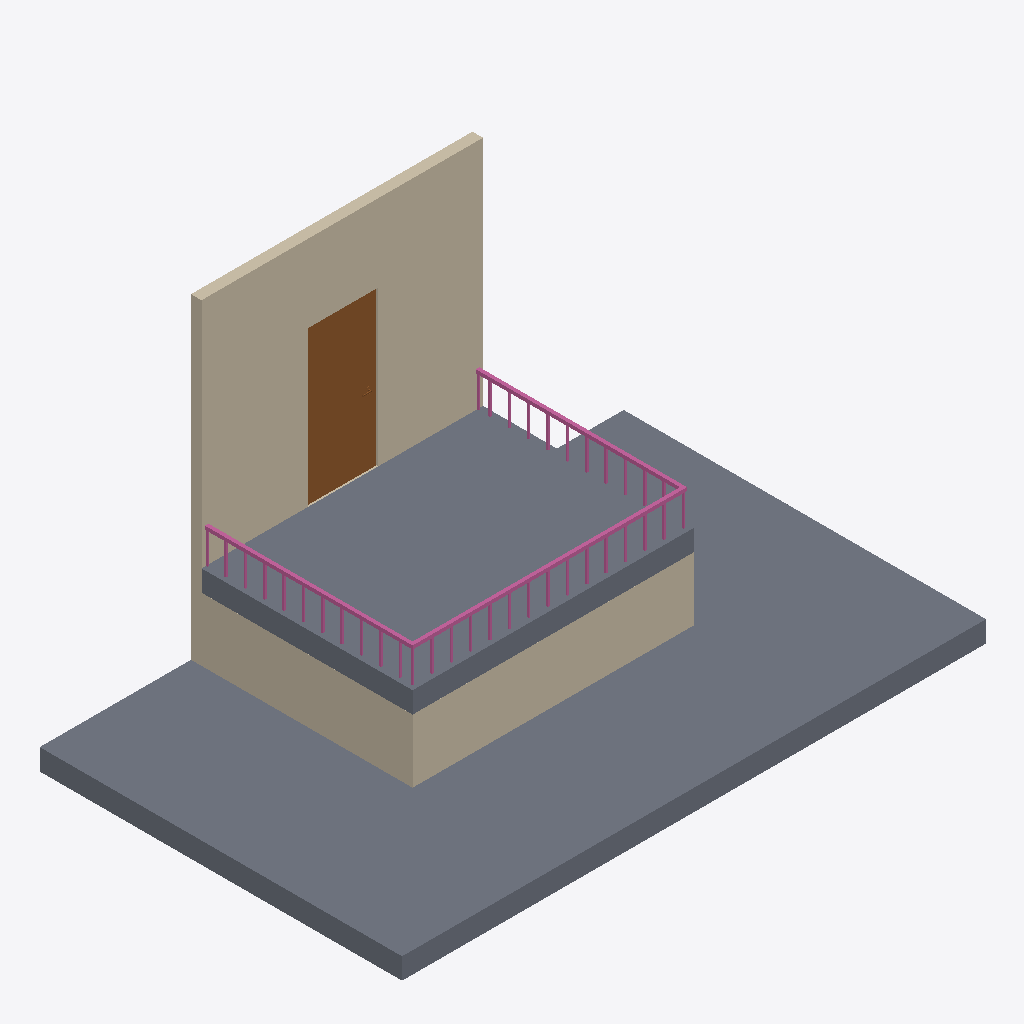
Isometric view of an IFC building model (IFC-SPF (STEP), schema IFC4, length unit millimetre), seen from the south-west, elements coloured by IFC class: 3 walls (beige), 2 slabs (grey), 1 door (brown), 1 railing (pink).
Extent 8.3 m × 5.2 m × 4.8 m (x, y, z). Storeys (2): L1 at 0.00 m; L2 at 1.20 m. Elements (9): 5 IfcWall, 2 IfcSlab, 1 IfcDoor, 1 IfcRailing.

HEADER;
FILE_DESCRIPTION(('ViewDefinition [DesignTransferView_V1.0]','RevitIdentifiers [ContentGUID: 4ba9d54e-d371-479e-91f3-e06e21918905, VersionGUID: 879e57a4-20c0-482e-84d5-5a0e1fc155ef, NumberOfSaves: 32]','CoordinateReference [CoordinateBase: Общие координаты]'),'2;1');
FILE_NAME('236DD_guarding_against_falling.ifc','2026-05-16T13:57:27+01:00',(''),(''),'ODA SDAI 25.12','Autodesk Revit 26.2.0.20 (RUS) - IFC 26.2.0.20','');
FILE_SCHEMA(('IFC4'));
ENDSEC;
DATA;
#29=IFCPROJECT('1BgTLEqt57df7pu6xURdRr',#18,'Project Number',$,$,'Project Name','Project Status',(#24),#5865);
#44=IFCSITE('1BgTLEqt57df7pu6xURdRt',#18,'Default',$,$,#43,$,$,.ELEMENT.,(42,21,31,401672),(-71,-3,-24,-345703),0.0,$,$);
#34=IFCBUILDING('1BgTLEqt57df7pu6xURdRq',#18,'Building Name',$,$,#32,$,'Building Name',.ELEMENT.,$,$,#33);
#37=IFCBUILDINGSTOREY('2JF4e6axWHqu3u0C1FZlmi',#18,'L1',$,'Уровень:8mm Head',#36,$,'L1',.ELEMENT.,0.0);
#41=IFCBUILDINGSTOREY('1ZGO8hrFCHqw0v0026FpFv',#18,'L2',$,'Уровень:8mm Head',#40,$,'L2',.ELEMENT.,1200.0);
#72=IFCSLAB('1b4Kumw3f7m9kYWCWfYLQf',#18,'Перекрытие:Generic 300mm:1683451',$,'Перекрытие:Generic 300mm',#49,#71,'1683451',.FLOOR.);
#278=IFCSLAB('11$F1kzpL4r9O8kQ4lVHqo',#18,'Перекрытие:Generic 300mm:1686492',$,'Перекрытие:Generic 300mm',#262,#277,'1686492',.FLOOR.);
#311=IFCWALL('3znS1dTa95DR5h1_jkbrd0',#18,'Базовая стена:Generic - 150mm:1686674',$,'Базовая стена:Generic - 150mm',#299,#303,'1686674',.NOTDEFINED.);
#132=IFCWALL('1b4Kumw3f7m9kYWCWfYKc6',#18,'Базовая стена:Generic - 150mm:1683668',$,'Базовая стена:Generic - 150mm',#104,#108,'1683668',.NOTDEFINED.);
#175=IFCWALL('1b4Kumw3f7m9kYWCWfYKfi',#18,'Базовая стена:Generic - 150mm:1684286',$,'Базовая стена:Generic - 150mm',#163,#167,'1684286',.NOTDEFINED.);
#1310=IFCDOOR('3znS1dTa95DR5h1_jkbrif',#18,'M_Door-Passage-Single-Flush:900 x 2100mm:1687163',$,'M_Door-Passage-Single-Flush:900 x 2100mm',#5864,#1306,'1687163',2200.0,999.9999999999995,.DOOR.,$,$);
#5798=IFCRAILING('0yLqsm3Vz6Mv2UORcHJ5Yb',#18,'Ограждение:1100mm:1688544',$,'Ограждение:1100mm',#1326,#5797,'1688544',.NOTDEFINED.);
ENDSEC;
